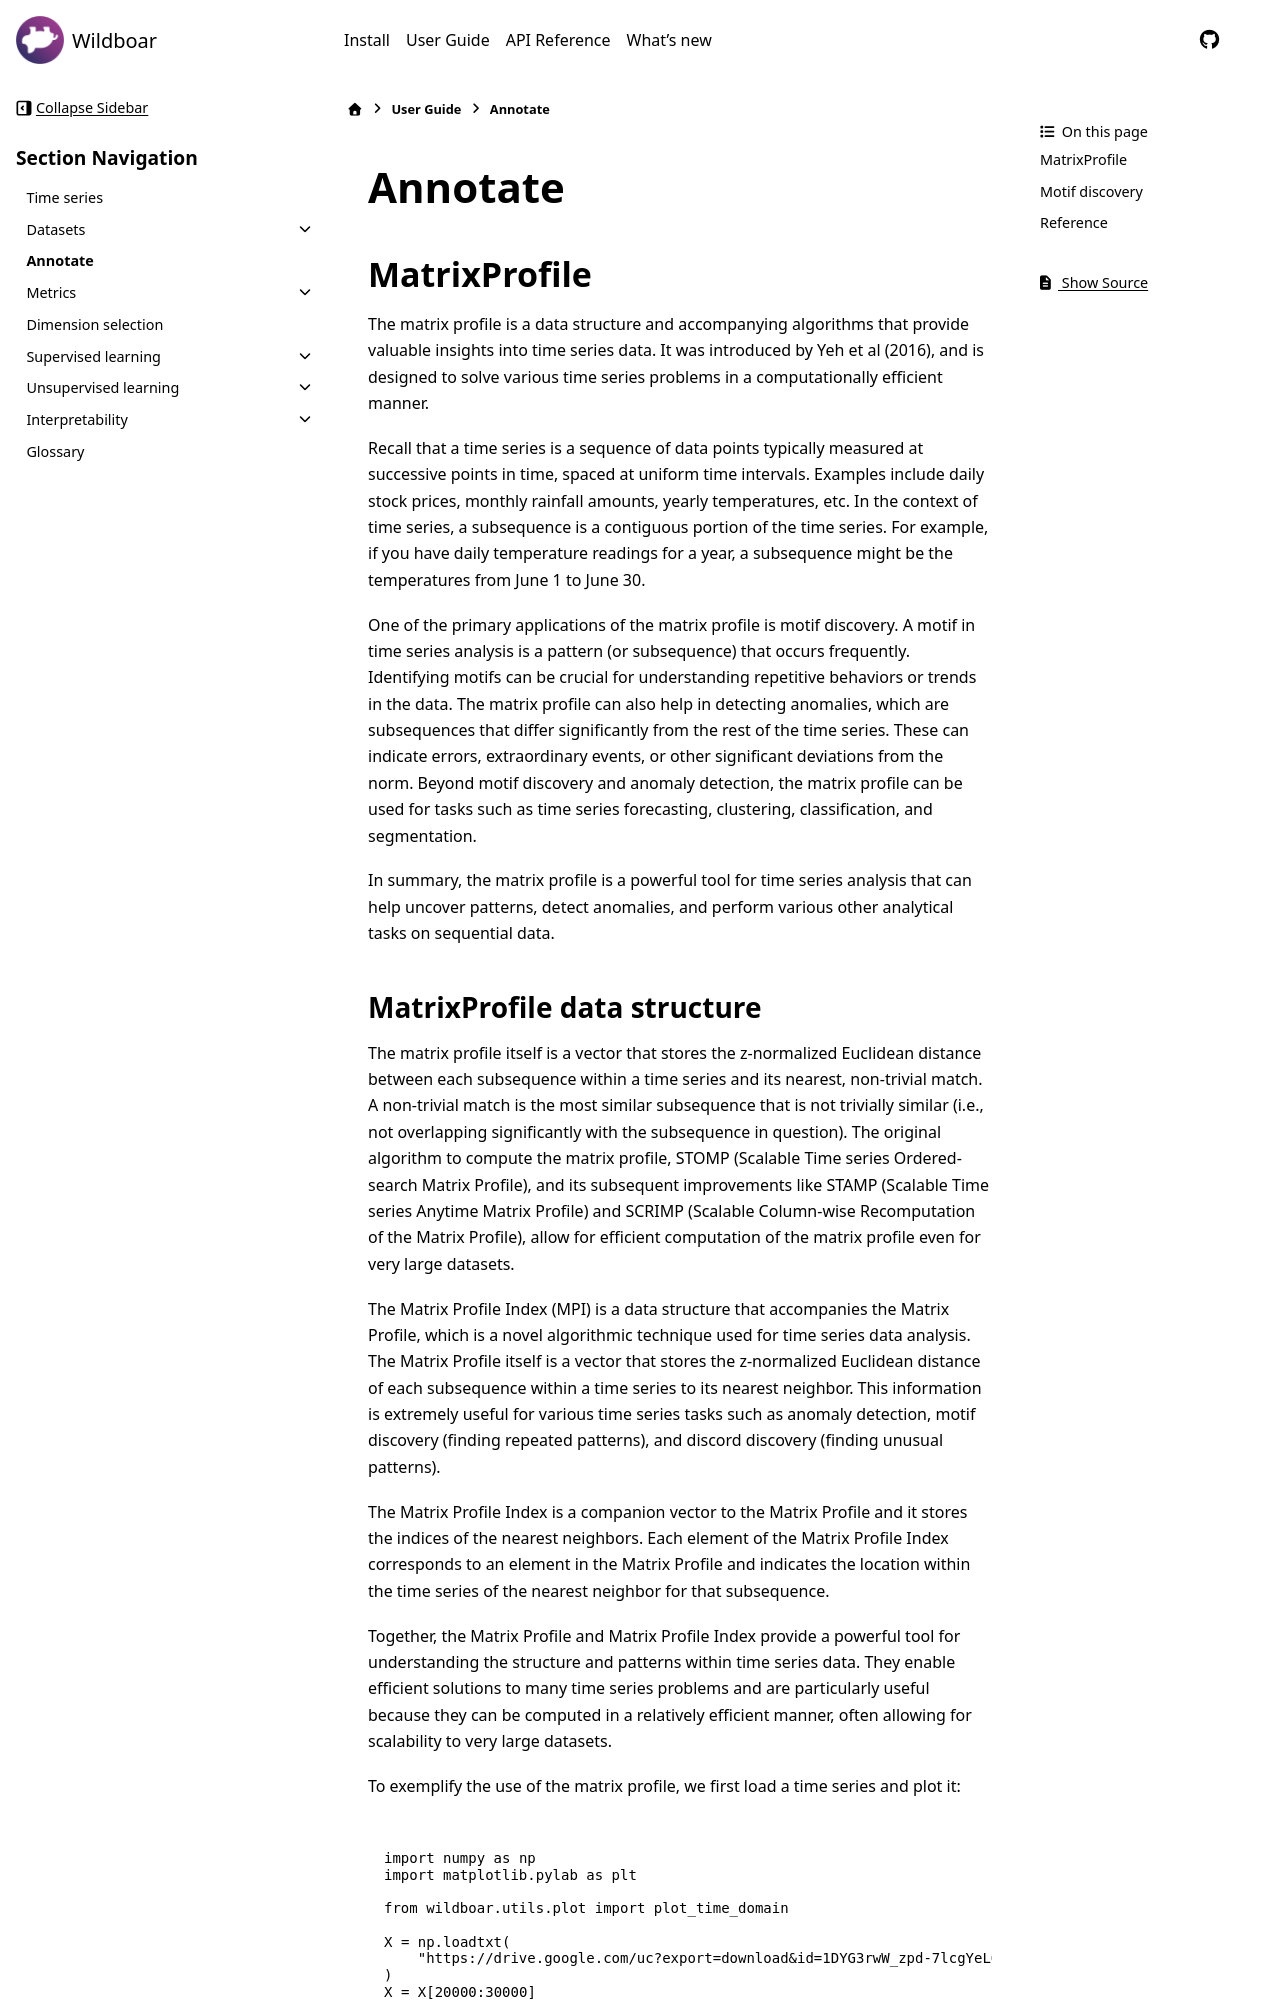

repository: wildboar-foundation/wildboar · page: 1.3/guide/annotate.html · generator: sphinx

.. _guide-annotate:

########
Annotate
########

*************
MatrixProfile
*************
The matrix profile is a data structure and accompanying algorithms that provide
valuable insights into time series data. It was introduced by Yeh et al (2016),
and is designed to solve various time
series problems in a computationally efficient manner.


Recall that a time series is a sequence of data points typically measured at
successive points in time, spaced at uniform time intervals. Examples include
daily stock prices, monthly rainfall amounts, yearly temperatures, etc. In the
context of time series, a subsequence is a contiguous portion of the time
series. For example, if you have daily temperature readings for a year, a
subsequence might be the temperatures from June 1 to June 30.

One of the primary applications of the matrix profile is motif discovery. A
motif in time series analysis is a pattern (or subsequence) that occurs
frequently. Identifying motifs can be crucial for understanding repetitive
behaviors or trends in the data. The matrix profile can also help in detecting
anomalies, which are subsequences that differ significantly from the rest of
the time series. These can indicate errors, extraordinary events, or other
significant deviations from the norm. Beyond motif discovery and anomaly
detection, the matrix profile can be used for tasks such as time series
forecasting, clustering, classification, and segmentation.

In summary, the matrix profile is a powerful tool for time series analysis that
can help uncover patterns, detect anomalies, and perform various other
analytical tasks on sequential data.
